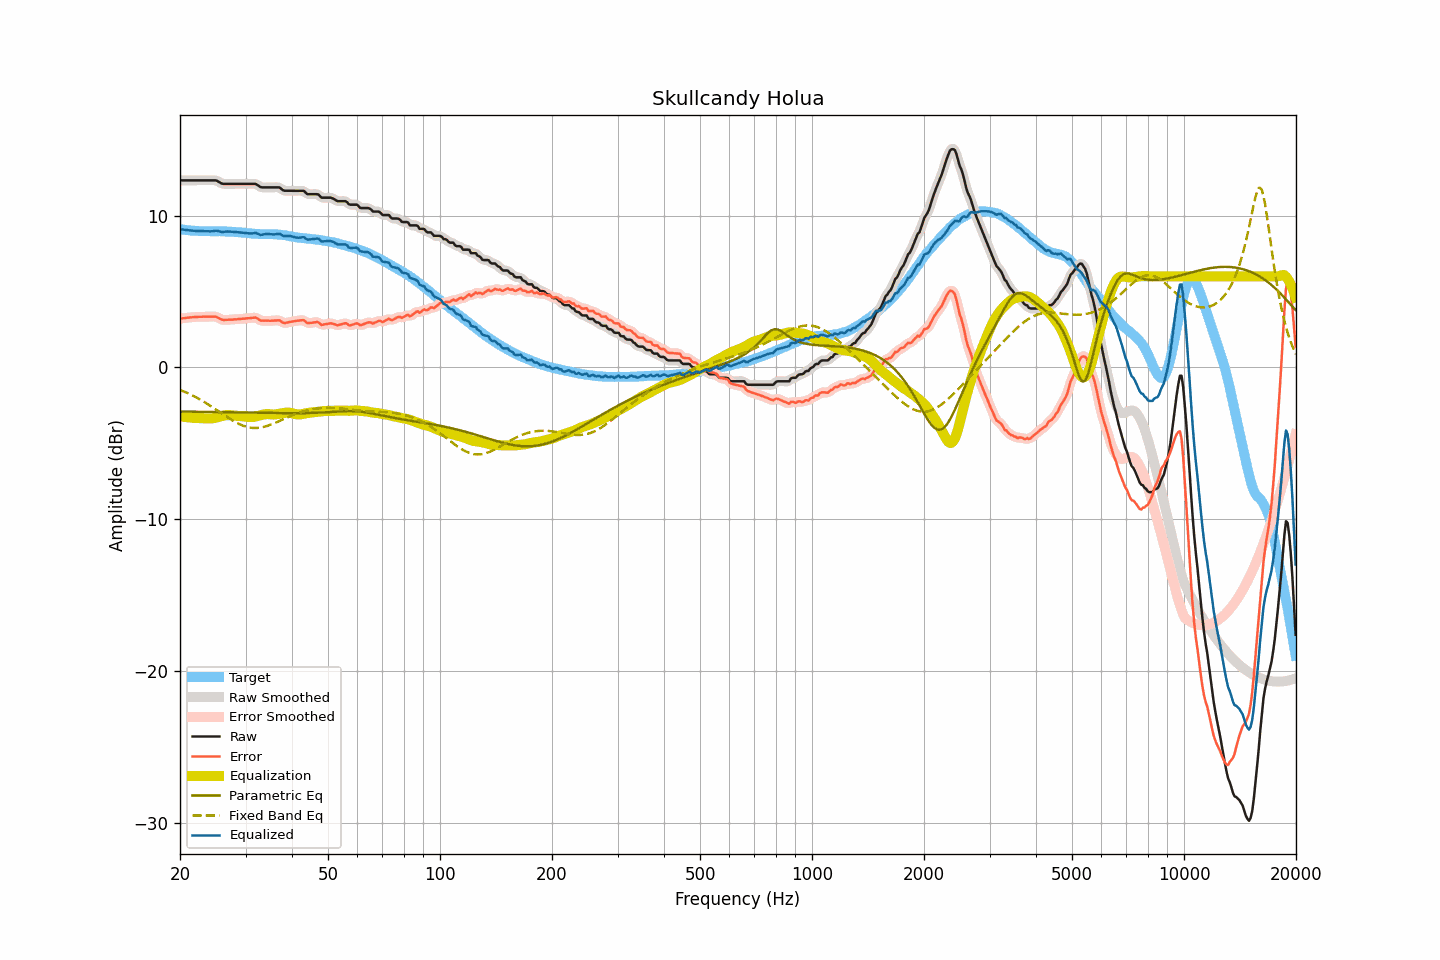

The data file committed next to this chart (first rows):
frequency, raw, smoothed, error, error_smoothed, equalization, parametric_eq, fixed_band_eq, equalized_raw, equalized_smoothed, target
20.00, 12.31, 12.31, 3.21, 3.21, -3.21, -2.90, -1.47, 9.11, 9.11, 9.11
20.20, 12.31, 12.31, 3.23, 3.22, -3.22, -2.90, -1.52, 9.09, 9.09, 9.09
20.40, 12.31, 12.31, 3.24, 3.24, -3.24, -2.90, -1.56, 9.07, 9.07, 9.07
20.61, 12.31, 12.31, 3.25, 3.25, -3.25, -2.90, -1.61, 9.06, 9.06, 9.06
20.81, 12.31, 12.31, 3.27, 3.27, -3.27, -2.90, -1.65, 9.04, 9.04, 9.04
21.02, 12.31, 12.31, 3.28, 3.28, -3.28, -2.90, -1.70, 9.03, 9.03, 9.03
21.23, 12.31, 12.31, 3.29, 3.29, -3.29, -2.90, -1.75, 9.02, 9.02, 9.02
21.44, 12.31, 12.31, 3.30, 3.30, -3.30, -2.91, -1.80, 9.01, 9.01, 9.01
21.66, 12.31, 12.31, 3.31, 3.31, -3.31, -2.91, -1.85, 9.00, 9.00, 9.00
21.87, 12.31, 12.31, 3.31, 3.32, -3.32, -2.91, -1.91, 8.99, 8.99, 9.00
22.09, 12.31, 12.31, 3.33, 3.32, -3.32, -2.91, -1.96, 8.99, 8.99, 8.99
22.31, 12.31, 12.31, 3.33, 3.33, -3.33, -2.91, -2.02, 8.98, 8.98, 8.99
22.54, 12.31, 12.31, 3.34, 3.34, -3.33, -2.91, -2.08, 8.98, 8.98, 8.97
22.76, 12.31, 12.31, 3.34, 3.34, -3.34, -2.92, -2.14, 8.98, 8.98, 8.97
22.99, 12.31, 12.31, 3.34, 3.34, -3.34, -2.92, -2.20, 8.97, 8.97, 8.97
23.22, 12.31, 12.31, 3.34, 3.34, -3.34, -2.92, -2.27, 8.97, 8.97, 8.97
23.45, 12.31, 12.31, 3.34, 3.34, -3.35, -2.92, -2.33, 8.97, 8.97, 8.97
23.69, 12.31, 12.31, 3.34, 3.34, -3.35, -2.92, -2.40, 8.96, 8.96, 8.97
23.92, 12.31, 12.31, 3.35, 3.35, -3.36, -2.92, -2.46, 8.96, 8.96, 8.97
24.16, 12.31, 12.31, 3.35, 3.35, -3.36, -2.92, -2.53, 8.96, 8.96, 8.97
24.40, 12.31, 12.32, 3.35, 3.35, -3.35, -2.93, -2.60, 8.96, 8.97, 8.96
24.65, 12.31, 12.32, 3.35, 3.35, -3.33, -2.93, -2.67, 8.98, 8.98, 8.96
24.89, 12.31, 12.30, 3.35, 3.34, -3.31, -2.93, -2.74, 9.00, 9.00, 8.96
25.14, 12.28, 12.27, 3.32, 3.31, -3.28, -2.93, -2.81, 9.00, 8.99, 8.96
25.39, 12.22, 12.22, 3.25, 3.26, -3.25, -2.93, -2.88, 8.97, 8.97, 8.97
25.65, 12.16, 12.16, 3.20, 3.20, -3.22, -2.94, -2.95, 8.94, 8.94, 8.97
25.91, 12.10, 12.11, 3.15, 3.16, -3.19, -2.94, -3.03, 8.91, 8.92, 8.95
26.16, 12.08, 12.09, 3.13, 3.13, -3.16, -2.94, -3.10, 8.92, 8.92, 8.95
26.43, 12.08, 12.08, 3.13, 3.13, -3.14, -2.94, -3.17, 8.94, 8.93, 8.95
26.69, 12.08, 12.08, 3.13, 3.14, -3.13, -2.94, -3.24, 8.95, 8.95, 8.95
26.96, 12.08, 12.08, 3.15, 3.14, -3.13, -2.94, -3.31, 8.95, 8.95, 8.94
27.23, 12.08, 12.08, 3.15, 3.15, -3.14, -2.95, -3.38, 8.95, 8.95, 8.93
27.50, 12.08, 12.08, 3.15, 3.15, -3.15, -2.95, -3.44, 8.94, 8.94, 8.93
27.77, 12.08, 12.08, 3.15, 3.16, -3.16, -2.95, -3.51, 8.93, 8.93, 8.93
28.05, 12.08, 12.08, 3.17, 3.16, -3.16, -2.95, -3.57, 8.92, 8.92, 8.92
28.33, 12.08, 12.08, 3.17, 3.17, -3.17, -2.95, -3.63, 8.91, 8.91, 8.91
28.62, 12.08, 12.08, 3.18, 3.18, -3.18, -2.96, -3.68, 8.90, 8.90, 8.90
28.90, 12.08, 12.08, 3.18, 3.19, -3.19, -2.96, -3.73, 8.89, 8.89, 8.90
29.19, 12.08, 12.08, 3.20, 3.20, -3.20, -2.96, -3.78, 8.89, 8.89, 8.88
29.48, 12.08, 12.08, 3.21, 3.21, -3.21, -2.96, -3.82, 8.88, 8.88, 8.87
29.78, 12.08, 12.08, 3.21, 3.22, -3.22, -2.96, -3.86, 8.86, 8.86, 8.87
30.08, 12.08, 12.08, 3.23, 3.23, -3.23, -2.97, -3.89, 8.85, 8.85, 8.86
30.38, 12.08, 12.08, 3.24, 3.24, -3.25, -2.97, -3.92, 8.83, 8.83, 8.84
30.68, 12.08, 12.08, 3.24, 3.25, -3.26, -2.97, -3.94, 8.82, 8.82, 8.84
30.99, 12.08, 12.08, 3.26, 3.26, -3.27, -2.97, -3.96, 8.82, 8.82, 8.83
31.30, 12.08, 12.09, 3.27, 3.27, -3.26, -2.97, -3.97, 8.82, 8.83, 8.81
31.61, 12.08, 12.09, 3.27, 3.28, -3.25, -2.98, -3.98, 8.83, 8.84, 8.81
31.93, 12.08, 12.07, 3.29, 3.27, -3.23, -2.98, -3.98, 8.85, 8.84, 8.79
32.24, 12.02, 12.02, 3.23, 3.23, -3.20, -2.98, -3.98, 8.82, 8.81, 8.79
32.57, 11.95, 11.95, 3.17, 3.17, -3.18, -2.98, -3.97, 8.78, 8.78, 8.78
32.89, 11.87, 11.89, 3.09, 3.11, -3.15, -2.98, -3.95, 8.73, 8.74, 8.78
33.22, 11.85, 11.86, 3.08, 3.08, -3.12, -2.98, -3.93, 8.73, 8.74, 8.78
33.55, 11.85, 11.85, 3.08, 3.07, -3.09, -2.99, -3.91, 8.76, 8.75, 8.77
33.89, 11.85, 11.85, 3.08, 3.08, -3.08, -2.99, -3.88, 8.78, 8.77, 8.78
34.23, 11.85, 11.85, 3.08, 3.08, -3.07, -2.99, -3.85, 8.79, 8.79, 8.77
34.57, 11.85, 11.85, 3.08, 3.08, -3.07, -2.99, -3.82, 8.78, 8.78, 8.77
34.92, 11.85, 11.85, 3.07, 3.08, -3.08, -2.99, -3.78, 8.77, 8.77, 8.78
35.27, 11.85, 11.85, 3.08, 3.08, -3.09, -2.99, -3.74, 8.76, 8.76, 8.77
35.62, 11.85, 11.85, 3.09, 3.08, -3.10, -3.00, -3.70, 8.76, 8.76, 8.77
35.97, 11.85, 11.85, 3.09, 3.09, -3.09, -3.00, -3.65, 8.76, 8.76, 8.76
... 635 more rows
